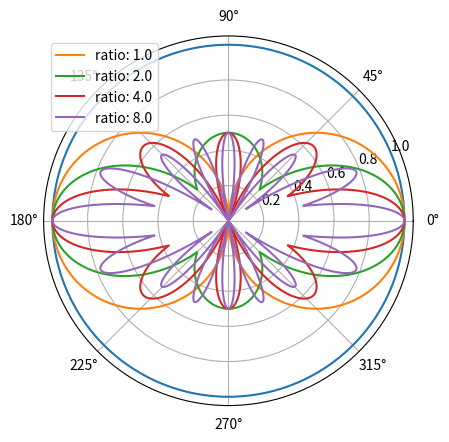

Write the Python code that produced this figure.
import numpy as np
from matplotlib import pyplot as plt

fig, ax = plt.subplots(subplot_kw={'projection': 'polar'})
theta = np.linspace(0,2*np.pi,2000)


speaker_diameter = 12 #inch
speaker_diameter *= 0.0254 #m

# print(speaker_diameter)
circumference = speaker_diameter*np.pi
# print(circumference)
f0 = 340/circumference
freq = [f0,2*f0,4*f0,8*f0] #Hz
focus = [1,2,4,8]

number_octave = np.log(20000/f0)/np.log(2)
ax.plot(theta,np.ones(len(theta)))
idx = 0
for f in freq:
    wavelen = 340/f
    ratio = circumference/wavelen
    alpha = 0.5
    r = (1-alpha)*np.abs(np.cos(ratio*theta))+alpha*np.power(np.abs(np.cos(theta)),focus[idx])
    ax.plot(theta,r,label="ratio: "+str(ratio))
    idx += 1
ax.legend()
plt.show()